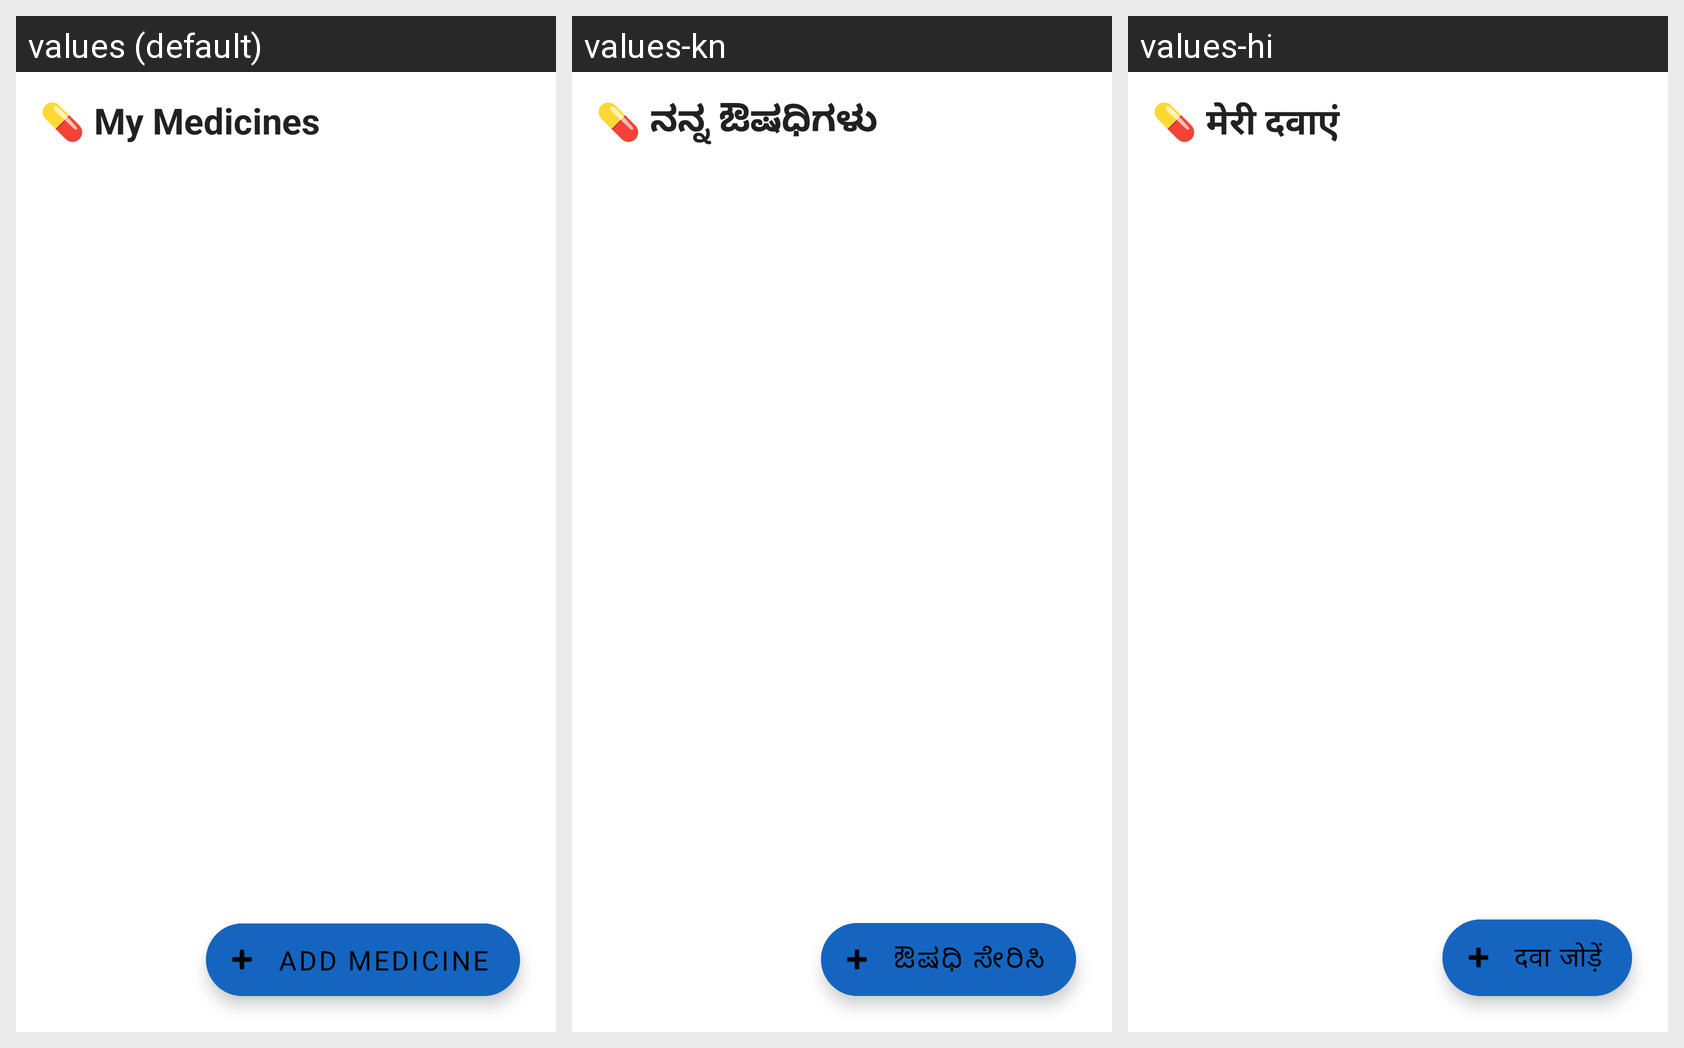

Locale-by-locale string values for the Android screen shown in this grid:
Android screen res/layout/fragment_medicine.xml rendered under 3 locales, left to right: values (default), values-kn, values-hi. Device: Nexus 5 (rendered at 1080×1920; each locale shown at half size, 540×960, under a caption strip naming it); theme Theme.ArogyaSahaya.
Strings drawn on this screen, with the default value and each locale's value (text and hints the layout hard-codes, and strings that could not be matched under every locale, appear in the picture but are not listed):

nav_medicines_title
  values: 💊 My Medicines
  values-kn: 💊 ನನ್ನ ಔಷಧಿಗಳು
  values-hi: 💊 मेरी दवाएं

add_medicine
  values: Add Medicine
  values-kn: ಔಷಧಿ ಸೇರಿಸಿ
  values-hi: दवा जोड़ें
